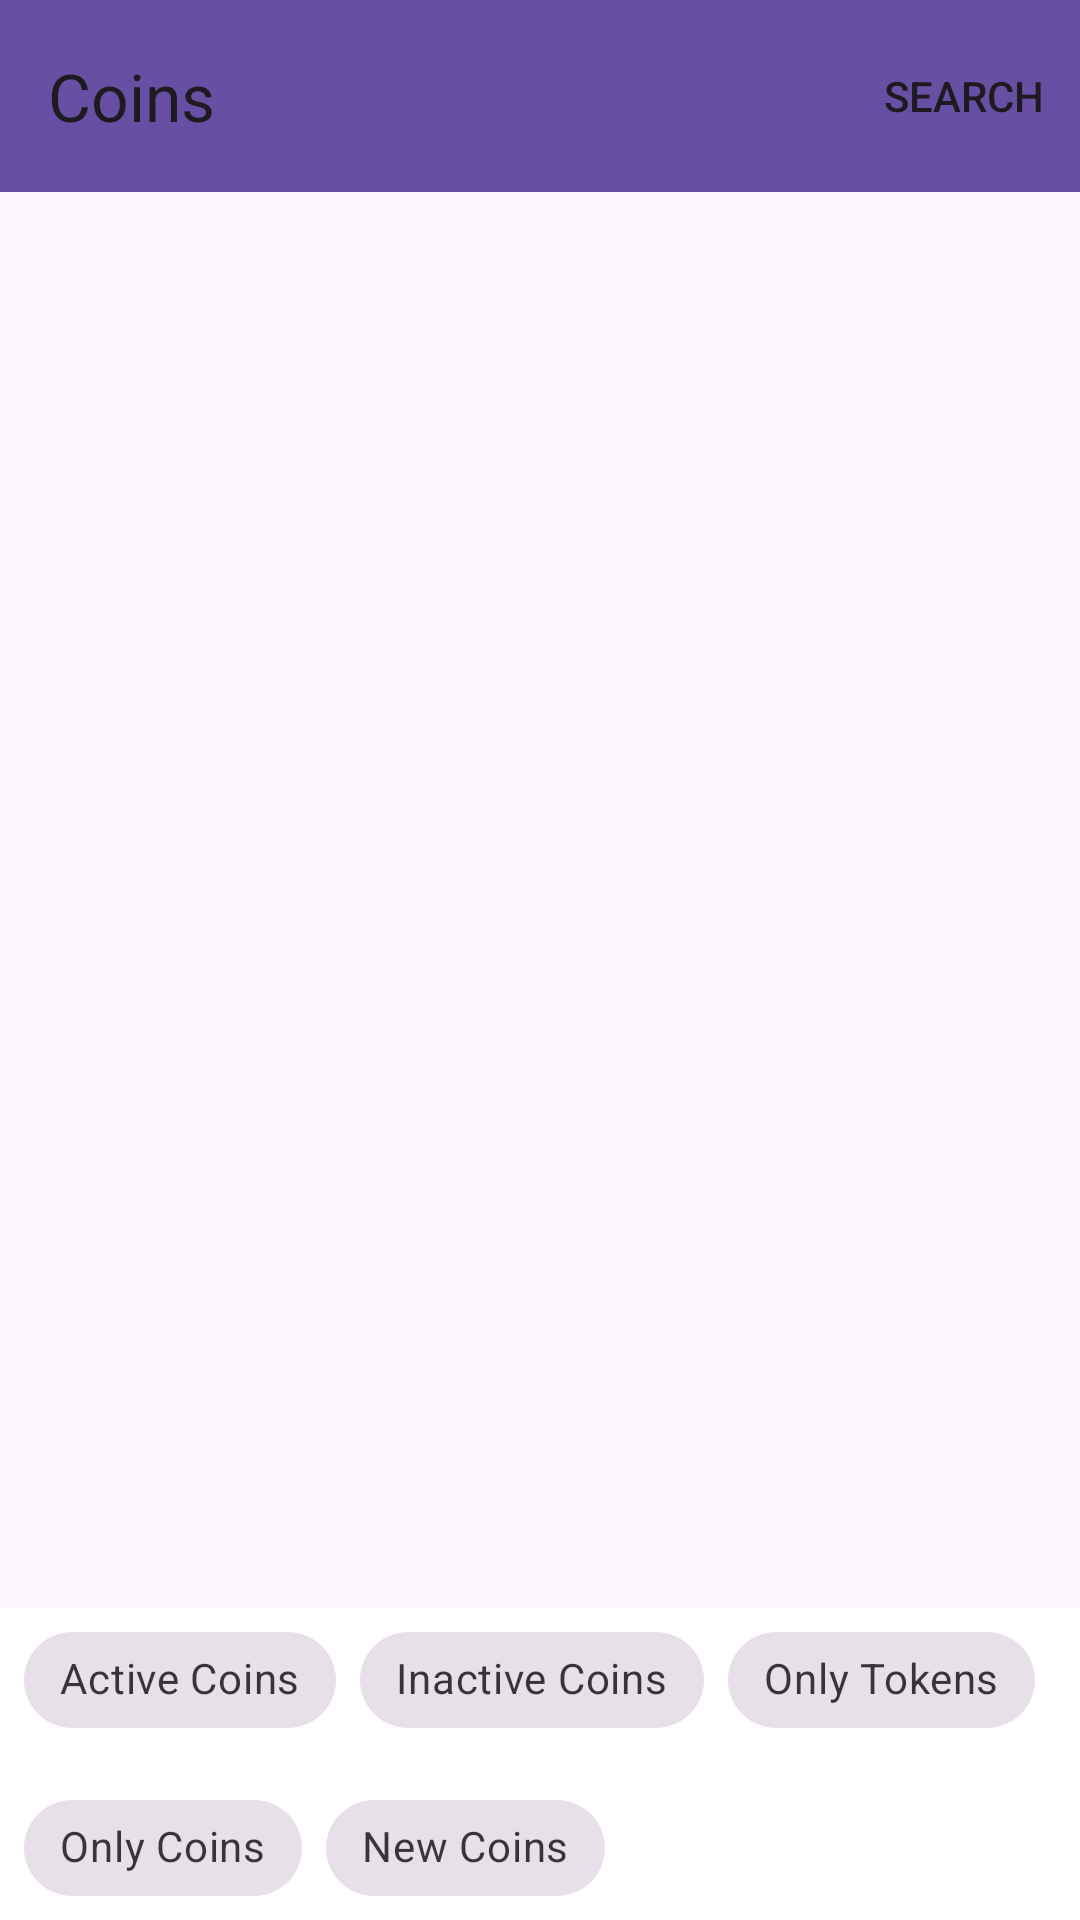

This screen was rendered from an Android layout file. Write that file and the resources it references.
<!-- AndroidManifest.xml: application theme Theme.UpstoxApplication -->
<!-- res/layout/fragment_cryptocoins.xml -->
<?xml version="1.0" encoding="utf-8"?>
<layout xmlns:android="http://schemas.android.com/apk/res/android"
    xmlns:tools="http://schemas.android.com/tools"
    xmlns:app="http://schemas.android.com/apk/res-auto">

    <androidx.constraintlayout.widget.ConstraintLayout
        android:id="@+id/cl_main_layout"
        android:layout_width="match_parent"
        android:layout_height="match_parent"
        android:fitsSystemWindows="true"
        tools:context=".ui.CryptocoinsFragment">

        <com.google.android.material.appbar.AppBarLayout
            android:id="@+id/main_app_bar"
            android:layout_width="match_parent"
            android:layout_height="wrap_content"
            app:layout_constraintStart_toStartOf="parent"
            app:layout_constraintEnd_toEndOf="parent"
            app:layout_constraintTop_toTopOf="parent">

        <androidx.appcompat.widget.Toolbar
            android:id="@+id/my_toolbar"
            android:layout_width="match_parent"
            android:layout_height="?attr/actionBarSize"
            android:background="?attr/colorPrimary"
            app:title="@string/page_title"
            app:menu="@menu/top_app_bar_menu" />

        </com.google.android.material.appbar.AppBarLayout>

        <androidx.core.widget.NestedScrollView
            android:id="@+id/nsv_main_layout"
            android:layout_width="match_parent"
            android:layout_height="0dp"
            android:layout_marginTop="10dp"
            app:layout_constraintVertical_bias="0"
            android:paddingBottom="10dp"
            app:layout_constraintHeight_default="wrap"
            app:layout_constraintStart_toStartOf="parent"
            app:layout_constraintEnd_toEndOf="parent"
            app:layout_constraintTop_toBottomOf="@+id/main_app_bar"
            app:layout_constraintBottom_toTopOf="@id/fl_bottom_sheet">

            <androidx.recyclerview.widget.RecyclerView
                android:id="@+id/crypto_coins_rv"
                android:layout_width="match_parent"
                android:layout_height="wrap_content" />

        </androidx.core.widget.NestedScrollView>

        <FrameLayout
            android:id="@+id/fl_bottom_sheet"
            android:layout_width="match_parent"
            android:layout_height="wrap_content"
            android:background="@color/white"
            app:layout_constraintBottom_toBottomOf="parent"
            app:layout_constraintEnd_toEndOf="parent"
            app:layout_constraintStart_toStartOf="parent"
            app:layout_constraintVertical_bias="1.0">

            <include
                android:id="@+id/chips_group_layout"
                layout="@layout/chips_layout" />


        </FrameLayout>


    </androidx.constraintlayout.widget.ConstraintLayout>
</layout>
<!-- res/layout/chips_layout.xml (included above) -->
<?xml version="1.0" encoding="utf-8"?>
<androidx.constraintlayout.widget.ConstraintLayout
    xmlns:android="http://schemas.android.com/apk/res/android"
    xmlns:app="http://schemas.android.com/apk/res-auto"
    android:layout_width="match_parent"
    android:layout_height="match_parent">
    <com.google.android.material.chip.ChipGroup
        android:layout_width="0dp"
        android:layout_height="wrap_content"
        app:singleSelection="true"
        app:layout_constraintEnd_toEndOf="parent"
        android:layout_marginEnd="8dp"
        app:layout_constraintStart_toStartOf="parent"
        android:layout_marginStart="8dp"
        android:id="@+id/chip_group_filter"
        app:layout_constraintTop_toTopOf="parent">

        <com.google.android.material.chip.Chip
            style="@style/Widget.MaterialComponents.Chip.Filter"
            android:layout_width="wrap_content"
            android:text="@string/chip_txt_active_coins"
            android:layout_height="wrap_content"
            android:id="@+id/chip1"
            />

        <com.google.android.material.chip.Chip
            style="@style/Widget.MaterialComponents.Chip.Filter"
            android:layout_width="wrap_content"
            android:text="@string/chip_txt_inactive_coins"
            android:layout_height="wrap_content"
            android:id="@+id/chip2"
            />
        <com.google.android.material.chip.Chip
            style="@style/Widget.MaterialComponents.Chip.Filter"
            android:layout_width="wrap_content"
            android:text="@string/chip_txt_only_tokens"
            android:layout_height="wrap_content"
            android:id="@+id/chip3"
            />
        <com.google.android.material.chip.Chip
            style="@style/Widget.MaterialComponents.Chip.Filter"
            android:layout_width="wrap_content"
            android:text="@string/chip_txt_only_coins"
            android:layout_height="wrap_content"
            android:id="@+id/chip4"
            />
        <com.google.android.material.chip.Chip
            style="@style/Widget.MaterialComponents.Chip.Filter"
            android:layout_width="wrap_content"
            android:text="@string/chip_txt_new_coins"
            android:layout_height="wrap_content"
            android:id="@+id/chip5"
            />
    </com.google.android.material.chip.ChipGroup>

</androidx.constraintlayout.widget.ConstraintLayout>
<!-- resources referenced by this layout -->
<resources>
  <string name="chip_txt_active_coins">Active Coins</string>
  <string name="chip_txt_inactive_coins">Inactive Coins</string>
  <string name="chip_txt_new_coins">New Coins</string>
  <string name="chip_txt_only_coins">Only Coins</string>
  <string name="chip_txt_only_tokens">Only Tokens</string>
  <string name="page_title">Coins</string>
  <style name="Theme.UpstoxApplication" parent="Base.Theme.UpstoxApplication" />
  <style name="Base.Theme.UpstoxApplication" parent="Theme.Material3.DayNight.NoActionBar">
          
          
      </style>
  <!-- not gathered from this repository: default colours our renderer supplied (Android Studio template values) -->
  <color name="white">#FFFFFFFF</color>
</resources>
